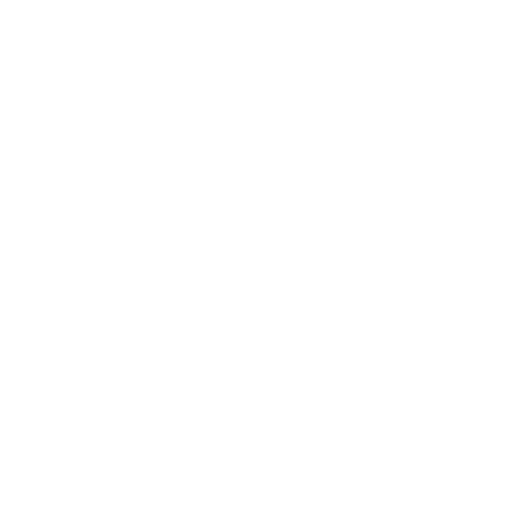
t = 0.00 s
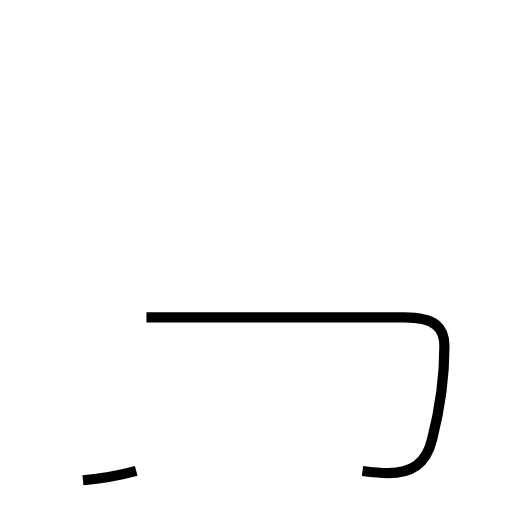
t = 1.61 s
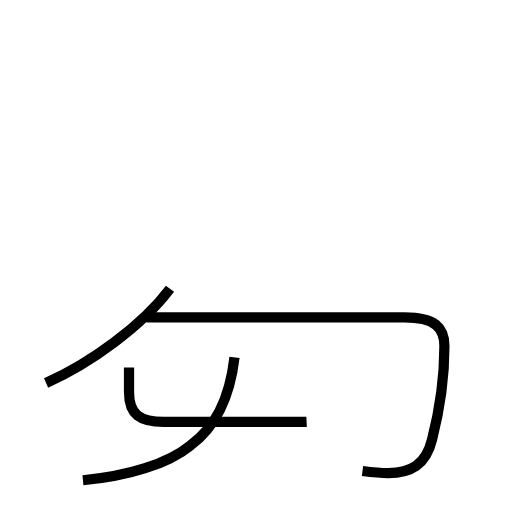
t = 3.19 s
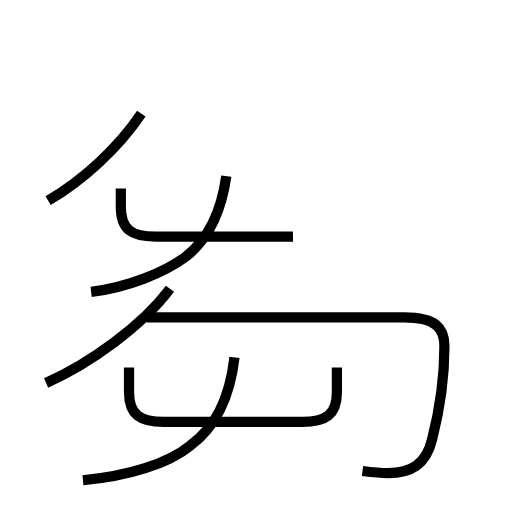
t = 4.97 s
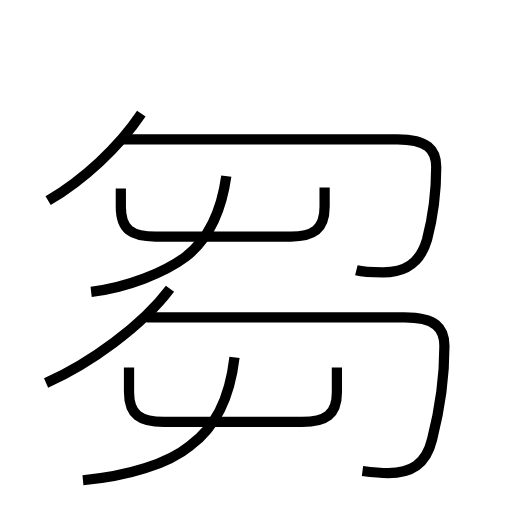
t = 6.61 s
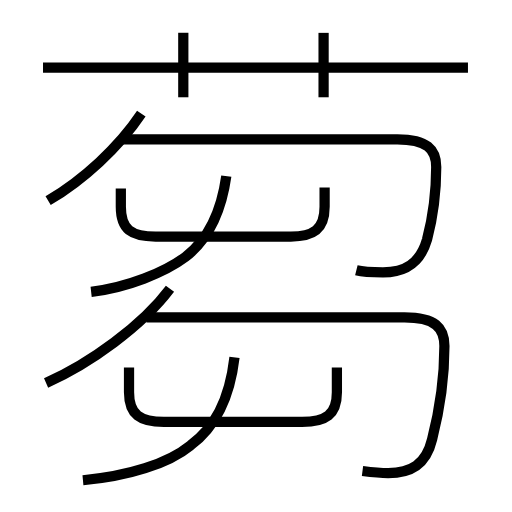
t = 8.23 s

The animated SVG that drew these frames (rendered in a browser with its animation timeline set to each time). Animation: 11 SMIL elements (animate=11); one cycle of 8.23 s.

<?xml version='1.0' encoding='utf-8'?>
<svg viewBox="0.0 -6.0 50.0 50.0" version="1.1" xmlns="http://www.w3.org/2000/svg"><rect x="-1000" y="-1000" width="2000" height="2000" stroke="white" fill="white" /><g style="fill:none;stroke:#000000;stroke-width:1"><path d="M 35.4 2.0 C 36.2 2.1 37.1 2.2 37.9 2.2 C 40.1 2.2 41.6 1.4 42.2 -1.1 C 43.1 -4.6 43.4 -7.3 43.4 -10.2 C 43.4 -12.0 42.5 -13.0 39.5 -13.0 L 14.3 -13.0 " transform="translate(0.0 38.0)" stroke-dasharray="48.41803611821611" stroke-dashoffset="48.41803611821611"><animate attributeName="stroke-dashoffset" from="48.41803611821611" to="0" dur="1.4525410835464831s" begin="0s; anim_end.end" fill="freeze" id="anim0" /></path><path d="M 8.1 2.9 C 12.5 2.5 16.4 1.3 18.6 -0.5 C 20.9 -2.2 22.4 -4.8 22.9 -9.1 " transform="translate(0.0 38.0)" stroke-dasharray="21.090344156994803" stroke-dashoffset="21.090344156994803"><animate attributeName="stroke-dashoffset" from="21.090344156994803" to="0" dur="0.6327103247098441s" begin="anim0.end" fill="freeze" id="anim1" /></path><path d="M 4.5 -6.6 C 8.8 -8.5 13.9 -12.2 16.6 -15.8 " transform="translate(0.0 38.0)" stroke-dasharray="15.339694944011157" stroke-dashoffset="15.339694944011157"><animate attributeName="stroke-dashoffset" from="15.339694944011157" to="0" dur="0.4601908483203347s" begin="anim1.end" fill="freeze" id="anim2" /></path><path d="M 12.6 -8.1 L 12.6 -5.7 C 12.6 -3.5 13.7 -2.8 16.0 -2.8 L 29.5 -2.8 C 31.8 -2.8 32.9 -3.5 32.9 -5.7 L 32.9 -8.1 " transform="translate(0.0 38.0)" stroke-dasharray="28.695303366296194" stroke-dashoffset="28.695303366296194"><animate attributeName="stroke-dashoffset" from="28.695303366296194" to="0" dur="0.8608591009888859s" begin="anim2.end" fill="freeze" id="anim3" /></path><path d="M 8.9 -15.5 C 12.4 -15.9 16.1 -17.4 18.1 -18.9 C 20.3 -20.6 21.6 -23.2 22.1 -26.8 " transform="translate(0.0 38.0)" stroke-dasharray="18.995468554872957" stroke-dashoffset="18.995468554872957"><animate attributeName="stroke-dashoffset" from="18.995468554872957" to="0" dur="0.5698640566461887s" begin="anim3.end" fill="freeze" id="anim4" /></path><path d="M 4.7 -24.4 C 8.1 -26.4 11.6 -29.6 13.8 -32.9 " transform="translate(0.0 38.0)" stroke-dasharray="12.548735482974072" stroke-dashoffset="12.548735482974072"><animate attributeName="stroke-dashoffset" from="12.548735482974072" to="0" dur="0.37646206448922215s" begin="anim4.end" fill="freeze" id="anim5" /></path><path d="M 11.8 -25.6 L 11.8 -23.8 C 11.8 -21.6 12.8 -20.9 15.2 -20.9 L 28.4 -20.9 C 30.6 -20.9 31.7 -21.6 31.7 -23.8 L 31.7 -25.7 " transform="translate(0.0 38.0)" stroke-dasharray="27.22612580280541" stroke-dashoffset="27.22612580280541"><animate attributeName="stroke-dashoffset" from="27.22612580280541" to="0" dur="0.8167837740841623s" begin="anim5.end" fill="freeze" id="anim6" /></path><path d="M 34.8 -17.6 C 35.6 -17.4 36.5 -17.4 37.4 -17.4 C 39.5 -17.4 41.0 -18.2 41.7 -20.6 C 42.2 -22.5 42.6 -24.9 42.6 -27.7 C 42.6 -29.4 41.7 -30.4 38.8 -30.4 L 11.8 -30.4 " transform="translate(0.0 38.0)" stroke-dasharray="47.99507920460767" stroke-dashoffset="47.99507920460767"><animate attributeName="stroke-dashoffset" from="47.99507920460767" to="0" dur="1.43985237613823s" begin="anim6.end" fill="freeze" id="anim7" /></path><path d="M 17.9 -34.5 L 17.9 -40.8 " transform="translate(0.0 38.0)" stroke-dasharray="6.299999999999997" stroke-dashoffset="6.299999999999997"><animate attributeName="stroke-dashoffset" from="6.299999999999997" to="0" dur="0.18899999999999992s" begin="anim7.end" fill="freeze" id="anim8" /></path><path d="M 45.7 -37.4 L 4.2 -37.4 " transform="translate(0.0 38.0)" stroke-dasharray="41.5" stroke-dashoffset="41.5"><animate attributeName="stroke-dashoffset" from="41.5" to="0" dur="1.2449999999999999s" begin="anim8.end" fill="freeze" id="anim9" /></path><path d="M 31.6 -34.5 L 31.6 -40.8" transform="translate(0.0 38.0)" stroke-dasharray="6.299999999999997" stroke-dashoffset="6.299999999999997"><animate attributeName="stroke-dashoffset" from="6.299999999999997" to="0" dur="0.18899999999999992s" begin="anim9.end" fill="freeze" id="anim_end" /></path></g></svg>
